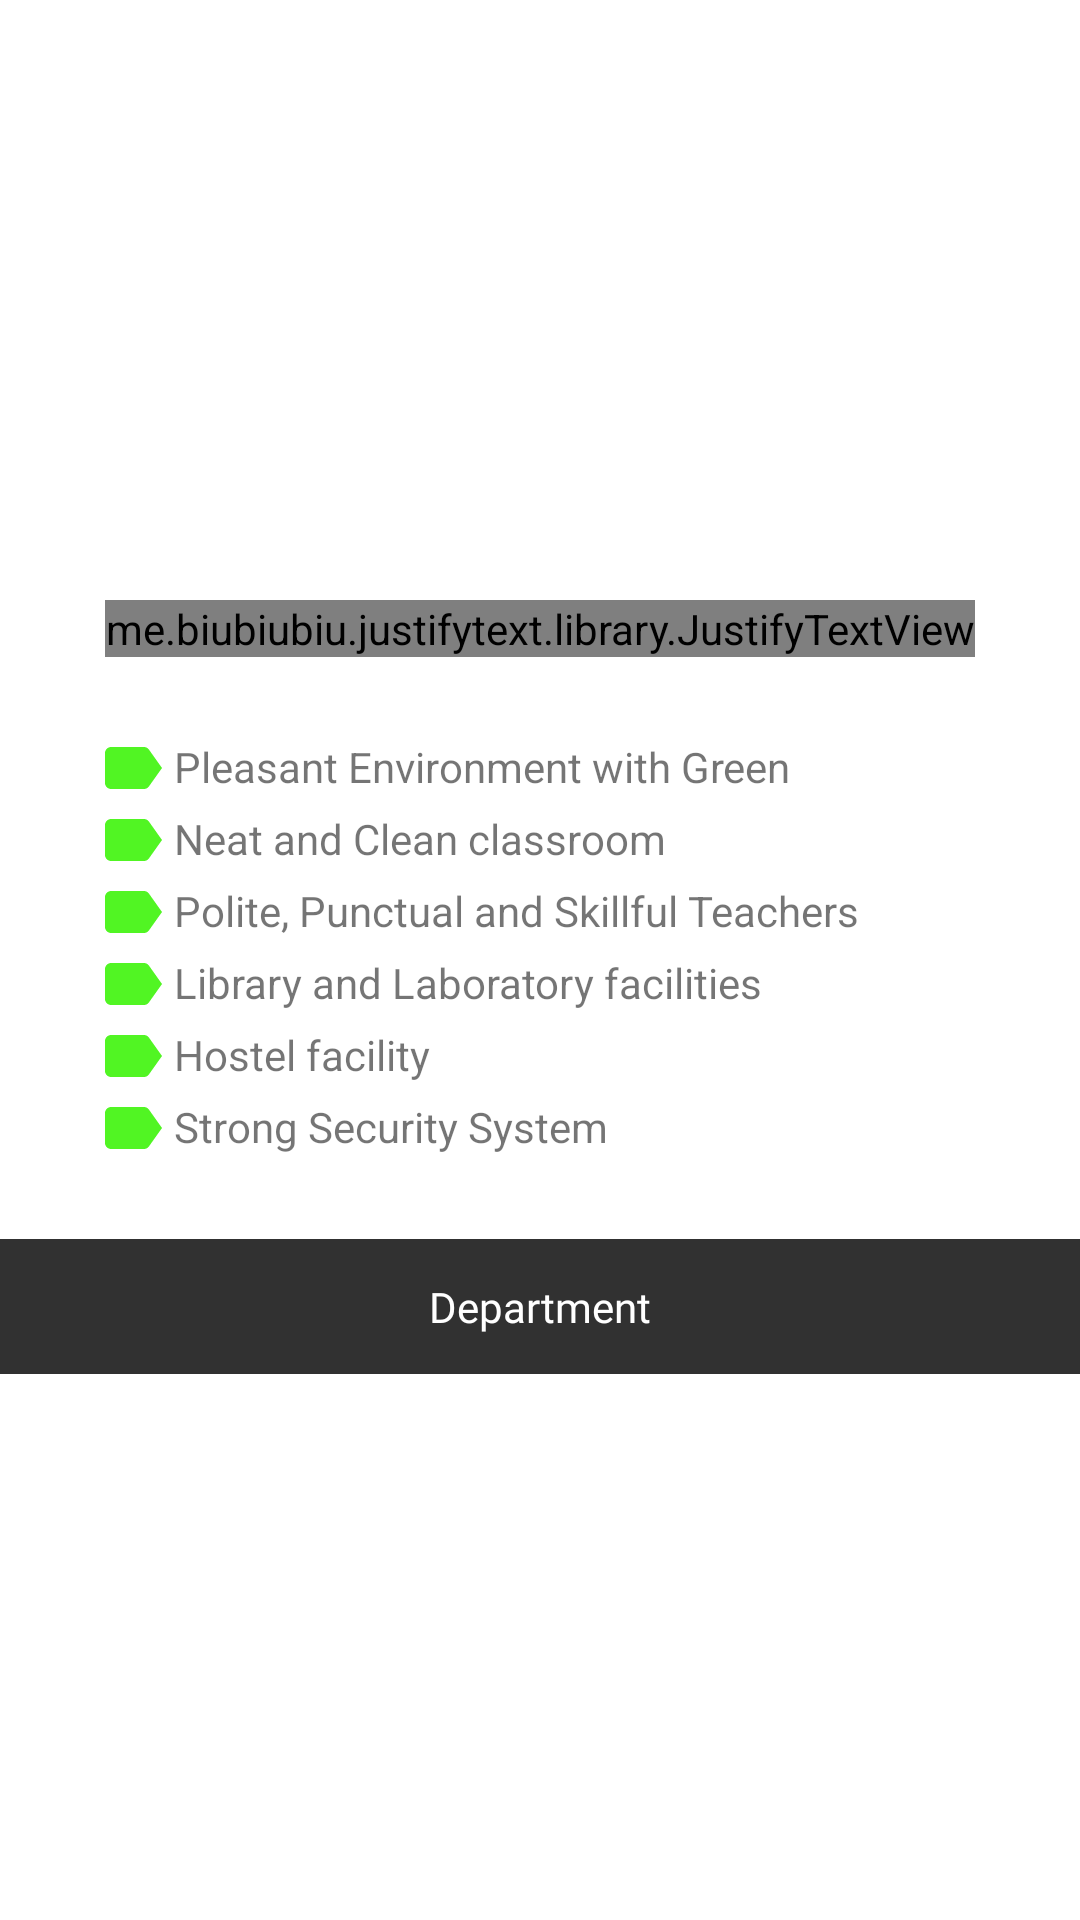

Here is an Android app screen rendered from its layout file. Give the layout XML and the strings, colors and styles it references.
<!-- AndroidManifest.xml: application theme Theme.UserOfKDSchool -->
<!-- res/layout/fragment_about.xml -->
<?xml version="1.0" encoding="utf-8"?>
<androidx.core.widget.NestedScrollView xmlns:android="http://schemas.android.com/apk/res/android"
    xmlns:tools="http://schemas.android.com/tools"
    android:layout_width="match_parent"

    android:layout_height="match_parent"
    tools:context=".ui.about.AboutFragment">

    <LinearLayout
        android:layout_width="match_parent"
        android:layout_height="match_parent"
        android:orientation="vertical">

        <ImageView
            android:layout_width="match_parent"
            android:layout_height="200dp"
            android:scaleType="fitXY"
            android:id="@+id/school_Image"/>

        <me.biubiubiu.justifytext.library.JustifyTextView
            android:layout_width="wrap_content"
            android:layout_height="wrap_content"
            android:text="@string/schoolSmallInfo"
            android:layout_marginTop="@dimen/text_margin"
            android:layout_marginHorizontal="@dimen/text_margin"
            android:layout_marginBottom="10dp"
            android:textSize="@dimen/text_size"
            android:layout_gravity="center_horizontal"
            android:textColor="@color/textColor"
            android:fontFamily="@font/latolight"/>


        <LinearLayout
            android:layout_marginTop="15dp"
            android:layout_width="match_parent"
            android:layout_height="wrap_content"
            android:orientation="horizontal"
            >

            <ImageView
                android:layout_width="wrap_content"
                android:layout_height="wrap_content"
                android:layout_marginLeft="32dp"
                android:src="@drawable/ic_baseline_label_24"/>

            <TextView
                android:layout_width="wrap_content"
                android:layout_height="wrap_content"
                android:layout_marginLeft="@dimen/text_margin"
                android:padding="2dp"
                android:text="Pleasant Environment with Green"/>

        </LinearLayout>

        <LinearLayout
            android:layout_width="match_parent"
            android:layout_height="wrap_content"
            android:orientation="horizontal"
            >

            <ImageView
                android:layout_width="wrap_content"
                android:layout_height="wrap_content"
                android:layout_marginLeft="32dp"
                android:src="@drawable/ic_baseline_label_24"/>

            <TextView
                android:layout_width="wrap_content"
                android:layout_height="wrap_content"
                android:padding="2dp"
                android:layout_marginLeft="@dimen/text_margin"
                android:text="Neat and Clean classroom"/>

        </LinearLayout>

        <LinearLayout
            android:layout_width="match_parent"
            android:layout_height="wrap_content"
            android:orientation="horizontal"
            >

            <ImageView
                android:layout_width="wrap_content"
                android:layout_height="wrap_content"
                android:layout_marginLeft="32dp"
                android:src="@drawable/ic_baseline_label_24"/>

            <TextView
                android:layout_width="wrap_content"
                android:layout_height="wrap_content"
                android:padding="2dp"
                android:layout_marginLeft="@dimen/text_margin"
                android:text="Polite, Punctual and Skillful Teachers"/>

        </LinearLayout>

        <LinearLayout
            android:layout_width="match_parent"
            android:layout_height="wrap_content"
            android:orientation="horizontal"
            >

            <ImageView
                android:layout_width="wrap_content"
                android:layout_height="wrap_content"
                android:layout_marginLeft="32dp"
                android:src="@drawable/ic_baseline_label_24"/>

            <TextView
                android:layout_width="wrap_content"
                android:layout_height="wrap_content"
                android:padding="2dp"
                android:layout_marginLeft="@dimen/text_margin"
                android:text="Library and Laboratory facilities"/>

        </LinearLayout>

        <LinearLayout
            android:layout_width="match_parent"
            android:layout_height="wrap_content"
            android:orientation="horizontal"
            >

            <ImageView
                android:layout_width="wrap_content"
                android:layout_height="wrap_content"
                android:layout_marginLeft="32dp"
                android:src="@drawable/ic_baseline_label_24"/>

            <TextView
                android:layout_width="wrap_content"
                android:layout_height="wrap_content"
                android:padding="2dp"
                android:layout_marginLeft="@dimen/text_margin"
                android:text="Hostel facility"/>

        </LinearLayout>

        <LinearLayout
            android:layout_width="match_parent"
            android:layout_height="wrap_content"
            android:orientation="horizontal"
            >

            <ImageView
                android:layout_width="wrap_content"
                android:layout_height="wrap_content"
                android:layout_marginLeft="32dp"
                android:src="@drawable/ic_baseline_label_24"/>

            <TextView
                android:layout_width="wrap_content"
                android:layout_height="wrap_content"
                android:padding="2dp"
                android:layout_marginLeft="@dimen/text_margin"
                android:text="Strong Security System"/>

        </LinearLayout>



        <TextView

            android:layout_width="match_parent"
            android:layout_height="45dp"
            android:text="Department"
            android:background="@color/darkColor"
            android:layout_marginTop="25dp"
            android:textSize="@dimen/title_size"
            android:gravity="center"
            android:textColor="@color/white"
            android:layout_gravity="center_horizontal"
            android:fontFamily="@font/latobold"/>

        <androidx.viewpager.widget.ViewPager
            android:layout_width="match_parent"
            android:layout_height="250dp"
            android:layout_margin="10dp"
            android:foregroundGravity="center"
            android:clipToPadding="false"
            android:overScrollMode="never"
            android:id="@+id/viewPager"/>


        <LinearLayout
            android:layout_width="match_parent"
            android:layout_height="wrap_content"
            android:orientation="vertical"
            >

            <TextView
                android:layout_width="match_parent"
                android:layout_height="45dp"
                android:background="@color/darkColor"
                android:text="Contact Details"
                android:layout_marginTop="15dp"
                android:textSize="@dimen/title_size"
                android:gravity="center"
                android:layout_gravity="center_horizontal"
                android:textColor="@color/white"
                android:fontFamily="@font/latobold"/>

            <TextView
                android:layout_width="wrap_content"
                android:layout_height="wrap_content"
                android:text="Naogaon K.D. Govt. High School"
                android:layout_marginTop="@dimen/text_margin"
                android:layout_marginHorizontal="@dimen/text_margin"
                android:layout_marginBottom="5dp"
                android:textSize="15sp"
                android:layout_gravity="left"
                android:textColor="@color/textColor"
                android:fontFamily="@font/latolight"/>




            <TextView
                android:layout_width="wrap_content"
                android:layout_height="wrap_content"
                android:text="Kachari Road, Khash Naogaon"
                android:layout_marginHorizontal="@dimen/text_margin"
                android:layout_marginBottom="5dp"
                android:textSize="15sp"
                android:layout_gravity="left"
                android:textColor="@color/textColor"
                android:fontFamily="@font/latolight"/>


            <TextView
                android:layout_width="wrap_content"
                android:layout_height="wrap_content"
                android:text="Naogaon, Bangladesh"
                android:layout_marginHorizontal="@dimen/text_margin"
                android:layout_marginBottom="5dp"
                android:textSize="15sp"
                android:layout_gravity="left"
                android:textColor="@color/textColor"
                android:fontFamily="@font/latolight"/>

            <TextView
                android:layout_width="wrap_content"
                android:layout_height="wrap_content"
                android:text="EIIN Number: 123420"
                android:layout_marginHorizontal="@dimen/text_margin"
                android:layout_marginBottom="5dp"
                android:textSize="15sp"
                android:layout_gravity="left"
                android:textColor="@color/textColor"
                android:fontFamily="@font/latolight"/>
            <TextView
                android:layout_width="wrap_content"
                android:layout_height="wrap_content"
                android:text="Phone-no: 0741-62887"
                android:layout_marginHorizontal="@dimen/text_margin"
                android:layout_marginBottom="2dp"
                android:textSize="15sp"
                android:layout_gravity="left"
                android:textColor="@color/textColor"
                android:fontFamily="@font/latolight"/>

            <ImageView
                android:id="@+id/map1"
                android:layout_width="wrap_content"
                android:layout_height="250dp"
                android:padding="15dp"
                android:src="@drawable/map"
                android:scaleType="fitXY"/>


        </LinearLayout>


    </LinearLayout>



</androidx.core.widget.NestedScrollView>
<!-- resources referenced by this layout -->
<resources>
  <color name="darkColor">#313131</color>
  <color name="textColor">#3f3b3b</color>
  <color name="white">#FFFFFFFF</color>
  <!-- drawable ic_baseline_label_24 (drawable) -->
  <vector android:height="24dp" android:tint="#51F523"
      android:viewportHeight="24" android:viewportWidth="24"
      android:width="24dp" xmlns:android="http://schemas.android.com/apk/res/android">
      <path android:fillColor="@android:color/white" android:pathData="M17.63,5.84C17.27,5.33 16.67,5 16,5L5,5.01C3.9,5.01 3,5.9 3,7v10c0,1.1 0.9,1.99 2,1.99L16,19c0.67,0 1.27,-0.33 1.63,-0.84L22,12l-4.37,-6.16z"/>
  </vector>
  <!-- drawable map: jpg bitmap (drawable, 97534 bytes) -->
  <string name="schoolSmallInfo">Naogaon K.D. Government High School is a public secondary school in Naogaon, Bangladesh. It was established in 1884, making it one of the oldest schools in Rajshahi division. According to the results of some past years, it is the best school in Naogaon district and one of the best in Rajshahi division.</string>
  <style name="Theme.UserOfKDSchool" parent="Theme.MaterialComponents.DayNight.DarkActionBar">
          
          <item name="colorPrimary">@color/purple_500</item>
          <item name="colorPrimaryVariant">@color/purple_700</item>
          <item name="colorOnPrimary">@color/white</item>
          
          <item name="colorSecondary">@color/teal_200</item>
          <item name="colorSecondaryVariant">@color/teal_700</item>
          <item name="colorOnSecondary">@color/black</item>
          
          <item name="android:statusBarColor" tools:targetApi="l">?attr/colorPrimaryVariant</item>
          
      </style>
  <color name="purple_500">#FF6200EE</color>
  <color name="purple_700">#FF3700B3</color>
  <color name="teal_200">#FF03DAC5</color>
  <color name="teal_700">#FF018786</color>
  <color name="black">#FF000000</color>
</resources>
